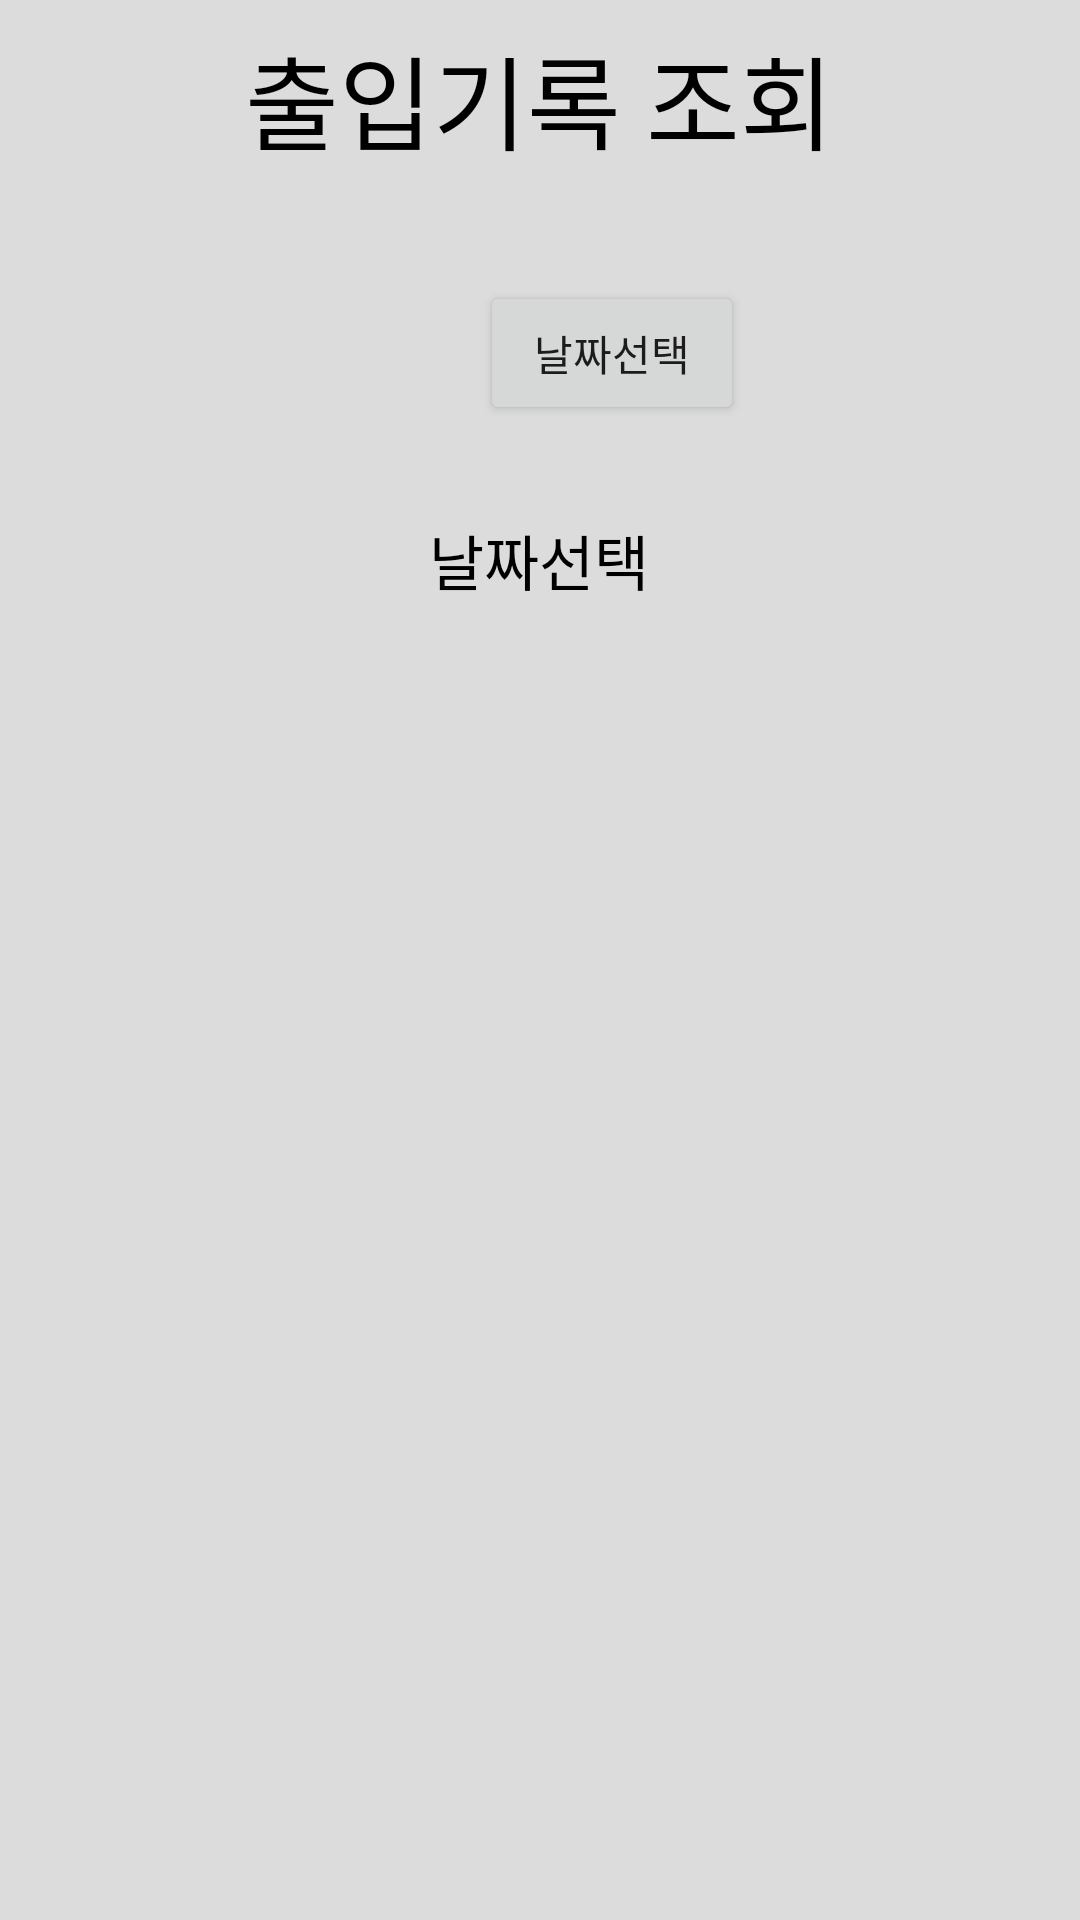

The Android layout XML behind this screen, and the referenced resources:
<!-- AndroidManifest.xml: application theme Theme.MyApplication1213 -->
<!-- res/layout/worker_search_fragment.xml -->
<?xml version="1.0" encoding="utf-8"?>
<androidx.constraintlayout.widget.ConstraintLayout xmlns:android="http://schemas.android.com/apk/res/android"
    xmlns:app="http://schemas.android.com/apk/res-auto"
    xmlns:tools="http://schemas.android.com/tools"
    android:layout_width="match_parent"
    android:layout_height="match_parent"
    android:background="#DCDCDC"
    tools:context=".ui.workerSearch.WorkerSearchFragment">

    <TextView
        android:id="@+id/textView19"
        android:layout_width="290dp"
        android:layout_height="wrap_content"
        android:layout_marginTop="8dp"
        android:gravity="center"
        android:text="출입기록 조회"
        android:textColor="#000000"
        android:textSize="34sp"
        app:layout_constraintEnd_toEndOf="parent"
        app:layout_constraintHorizontal_bias="0.495"
        app:layout_constraintStart_toStartOf="parent"
        app:layout_constraintTop_toTopOf="parent" />

    <Button
        android:id="@+id/btn_day_chice"
        android:layout_width="wrap_content"
        android:layout_height="wrap_content"
        android:layout_marginStart="160dp"
        android:layout_marginTop="36dp"
        android:text="날짜선택"
        app:layout_constraintStart_toStartOf="parent"
        app:layout_constraintTop_toBottomOf="@+id/textView19" />

    <LinearLayout
        android:id="@+id/ll"
        android:layout_width="0dp"
        android:layout_height="361dp"
        android:layout_marginTop="70dp"
        android:orientation="vertical"
        android:visibility="invisible"
        app:layout_constraintEnd_toEndOf="parent"
        app:layout_constraintStart_toStartOf="parent"
        app:layout_constraintTop_toBottomOf="@+id/tv_day">

        <TextView
            android:id="@+id/textView20"
            android:layout_width="match_parent"
            android:layout_height="match_parent"
            android:layout_weight="1"
            android:text="A구역"
            android:textColor="#000000"
            android:textSize="34sp" />

        <LinearLayout
            android:layout_width="match_parent"
            android:layout_height="match_parent"
            android:layout_weight="1"
            android:orientation="horizontal">

            <TextView
                android:id="@+id/textView22"
                android:layout_width="match_parent"
                android:layout_height="match_parent"
                android:layout_weight="1"
                android:background="#ECECEC"
                android:gravity="center_vertical"
                android:paddingLeft="5dp"
                android:text="오세영"
                android:textColor="#000000"
                android:textSize="16sp" />

            <TextView
                android:id="@+id/textView23"
                android:layout_width="match_parent"
                android:layout_height="match_parent"
                android:layout_weight="1"
                android:gravity="center_vertical"
                android:paddingLeft="5dp"
                android:text="입 09:05"
                android:textColor="#000000" />

            <TextView
                android:id="@+id/textView24"
                android:layout_width="match_parent"
                android:layout_height="match_parent"
                android:layout_weight="1"
                android:gravity="center_vertical"
                android:paddingLeft="5dp"
                android:text="출 15:30"
                android:textColor="#000000" />
        </LinearLayout>

        <LinearLayout
            android:layout_width="match_parent"
            android:layout_height="match_parent"
            android:layout_weight="1"
            android:orientation="horizontal">

            <TextView
                android:id="@+id/textView25"
                android:layout_width="match_parent"
                android:layout_height="match_parent"
                android:layout_weight="1"
                android:background="#ECECEC"
                android:gravity="center_vertical"
                android:paddingLeft="5dp"
                android:text="김경국"
                android:textColor="#000000"
                android:textSize="16sp" />

            <TextView
                android:id="@+id/textView26"
                android:layout_width="match_parent"
                android:layout_height="match_parent"
                android:layout_weight="1"
                android:gravity="center_vertical"
                android:paddingLeft="5dp"
                android:text="입 09:01"
                android:textColor="#000000" />

            <TextView
                android:id="@+id/textView27"
                android:layout_width="match_parent"
                android:layout_height="match_parent"
                android:layout_weight="1"
                android:gravity="center_vertical"
                android:paddingLeft="5dp"
                android:text="출 15:55"
                android:textColor="#000000" />
        </LinearLayout>

        <LinearLayout
            android:layout_width="match_parent"
            android:layout_height="match_parent"
            android:layout_weight="1"
            android:orientation="horizontal">

            <TextView
                android:id="@+id/textView28"
                android:layout_width="match_parent"
                android:layout_height="match_parent"
                android:layout_weight="1"
                android:background="#ECECEC"
                android:gravity="center_vertical"
                android:paddingLeft="5dp"
                android:text="김범종"
                android:textColor="#000000"
                android:textSize="16sp" />

            <TextView
                android:id="@+id/textView29"
                android:layout_width="match_parent"
                android:layout_height="match_parent"
                android:layout_weight="1"
                android:gravity="center_vertical"
                android:paddingLeft="5dp"
                android:text="입 08:56"
                android:textColor="#000000" />

            <TextView
                android:id="@+id/textView30"
                android:layout_width="match_parent"
                android:layout_height="match_parent"
                android:layout_weight="1"
                android:gravity="center_vertical"
                android:paddingLeft="5dp"
                android:text="출 15:31"
                android:textColor="#000000" />
        </LinearLayout>

        <TextView
            android:id="@+id/textView21"
            android:layout_width="match_parent"
            android:layout_height="match_parent"
            android:layout_weight="1"
            android:text="B구역 (위험구역)"
            android:textColor="#FF0000"
            android:textSize="34sp" />

        <LinearLayout
            android:layout_width="match_parent"
            android:layout_height="match_parent"
            android:layout_weight="1"
            android:orientation="horizontal">

            <TextView
                android:id="@+id/textView31"
                android:layout_width="match_parent"
                android:layout_height="match_parent"
                android:layout_weight="1"
                android:background="#ECECEC"
                android:gravity="center_vertical"
                android:paddingLeft="5dp"
                android:text="김재중"
                android:textColor="#000000"
                android:textSize="16sp" />

            <TextView
                android:id="@+id/textView32"
                android:layout_width="match_parent"
                android:layout_height="match_parent"
                android:layout_weight="1"
                android:gravity="center_vertical"
                android:paddingLeft="5dp"
                android:text="입 13:05"
                android:textColor="#000000" />

            <TextView
                android:id="@+id/textView33"
                android:layout_width="match_parent"
                android:layout_height="match_parent"
                android:layout_weight="1"
                android:gravity="center_vertical"
                android:paddingLeft="5dp"
                android:text="출 16:58"
                android:textColor="#000000" />
        </LinearLayout>

        <LinearLayout
            android:layout_width="match_parent"
            android:layout_height="match_parent"
            android:layout_weight="1"
            android:orientation="horizontal">

            <TextView
                android:id="@+id/textView34"
                android:layout_width="match_parent"
                android:layout_height="match_parent"
                android:layout_weight="1"
                android:background="#ECECEC"
                android:gravity="center_vertical"
                android:paddingLeft="5dp"
                android:text="김종원"
                android:textColor="#000000"
                android:textSize="16sp" />

            <TextView
                android:id="@+id/textView35"
                android:layout_width="match_parent"
                android:layout_height="match_parent"
                android:layout_weight="1"
                android:gravity="center_vertical"
                android:paddingLeft="5dp"
                android:text="입 13:17"
                android:textColor="#000000" />

            <TextView
                android:id="@+id/textView36"
                android:layout_width="match_parent"
                android:layout_height="match_parent"
                android:layout_weight="1"
                android:gravity="center_vertical"
                android:paddingLeft="5dp"
                android:text="출 17:01"
                android:textColor="#000000" />
        </LinearLayout>
    </LinearLayout>

    <TextView
        android:id="@+id/tv_day"
        android:layout_width="210dp"
        android:layout_height="50dp"
        android:layout_marginTop="20dp"
        android:gravity="center"
        android:text="날짜선택"
        android:textColor="#000000"
        android:textSize="20sp"
        app:layout_constraintEnd_toEndOf="parent"
        app:layout_constraintHorizontal_bias="0.497"
        app:layout_constraintStart_toStartOf="parent"
        app:layout_constraintTop_toBottomOf="@+id/btn_day_chice" />

</androidx.constraintlayout.widget.ConstraintLayout>
<!-- resources referenced by this layout -->
<resources>
  <style name="Theme.MyApplication1213" parent="Theme.MaterialComponents.DayNight.DarkActionBar">
          
          <item name="colorPrimary">@color/black</item>
          <item name="colorPrimaryVariant">@color/purple_700</item>
          <item name="colorOnPrimary">@color/white</item>
          
          <item name="colorSecondary">@color/teal_200</item>
          <item name="colorSecondaryVariant">@color/teal_700</item>
          <item name="colorOnSecondary">@color/black</item>
          
          <item name="android:statusBarColor" tools:targetApi="l">?attr/colorPrimaryVariant</item>
          
      </style>
  <!-- not gathered from this repository: default colours our renderer supplied (Android Studio template values) -->
  <color name="purple_700">#FF3700B3</color>
  <color name="teal_200">#FF03DAC5</color>
  <color name="teal_700">#FF018786</color>
  <color name="black">#FF000000</color>
  <color name="white">#FFFFFFFF</color>
</resources>
